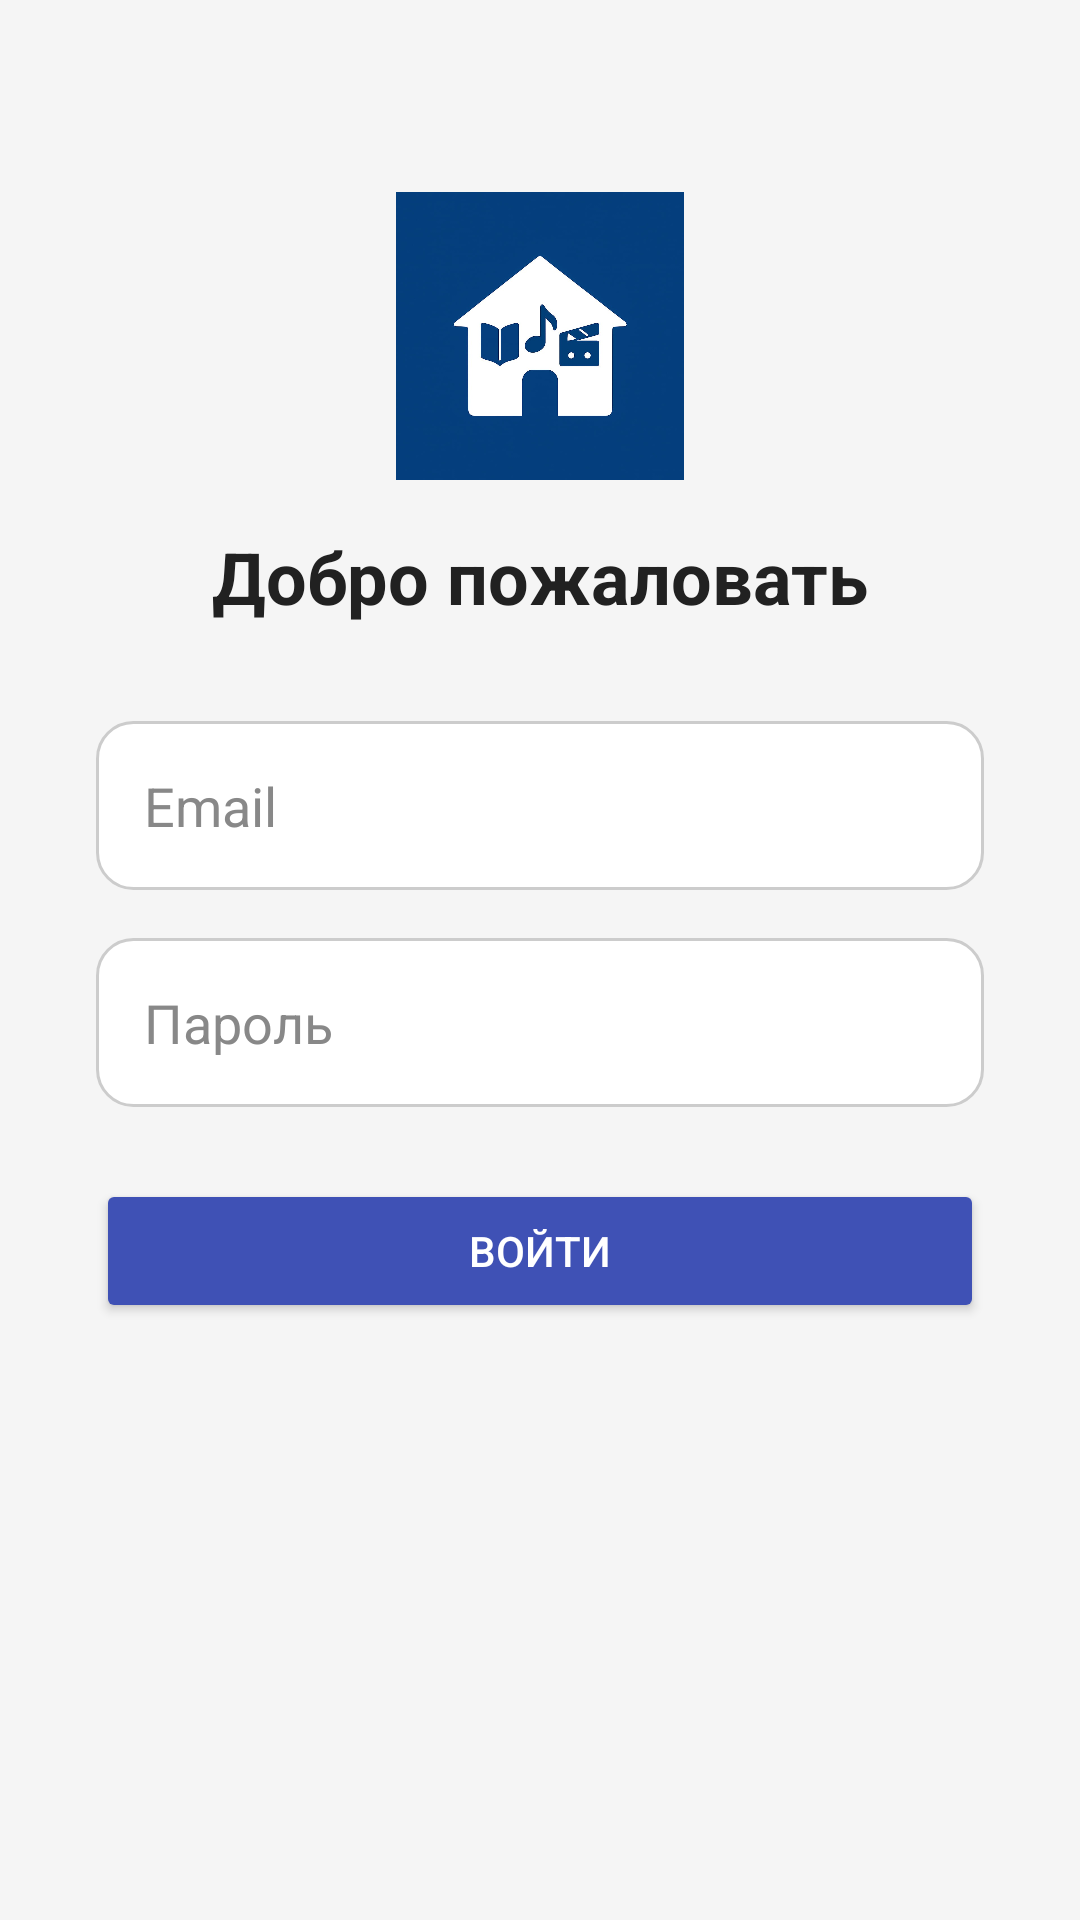

Android layout source for this screen:
<!-- AndroidManifest.xml: application theme Theme.HomeMediaLibrary -->
<!-- res/layout/activity_main.xml -->
<?xml version="1.0" encoding="utf-8"?>
<androidx.constraintlayout.widget.ConstraintLayout xmlns:android="http://schemas.android.com/apk/res/android"
    xmlns:app="http://schemas.android.com/apk/res-auto"
    xmlns:tools="http://schemas.android.com/tools"
    android:id="@+id/main"
    android:layout_width="match_parent"
    android:layout_height="match_parent"
    android:background="#F5F5F5"
    tools:context=".MainActivity">

    
    <ImageView
        android:id="@+id/login_icon"
        android:layout_width="96dp"
        android:layout_height="96dp"
        android:src="@drawable/home"
        android:contentDescription="Логотип"
        android:layout_marginTop="64dp"
        app:layout_constraintTop_toTopOf="parent"
        app:layout_constraintStart_toStartOf="parent"
        app:layout_constraintEnd_toEndOf="parent" />

    
    <TextView
        android:id="@+id/AUTHORIZATION_TITLE"
        android:layout_width="wrap_content"
        android:layout_height="wrap_content"
        android:text="Добро пожаловать"
        android:textSize="24sp"
        android:textStyle="bold"
        android:textColor="#212121"
        app:layout_constraintTop_toBottomOf="@id/login_icon"
        app:layout_constraintStart_toStartOf="parent"
        app:layout_constraintEnd_toEndOf="parent"
        android:layout_marginTop="16dp" />

    
    <EditText
        android:id="@+id/INPUT_EMAIL"
        android:layout_width="0dp"
        android:layout_height="wrap_content"
        android:hint="Email"
        android:inputType="textEmailAddress"
        android:background="@drawable/edit_text_background"
        android:padding="16dp"
        android:textColor="#000"
        android:textColorHint="#888"
        app:layout_constraintTop_toBottomOf="@id/AUTHORIZATION_TITLE"
        app:layout_constraintStart_toStartOf="parent"
        app:layout_constraintEnd_toEndOf="parent"
        android:layout_marginTop="32dp"
        android:layout_marginStart="32dp"
        android:layout_marginEnd="32dp" />

    
    <EditText
        android:id="@+id/INPUT_PASSWORD"
        android:layout_width="0dp"
        android:layout_height="wrap_content"
        android:hint="Пароль"
        android:inputType="textPassword"
        android:background="@drawable/edit_text_background"
        android:padding="16dp"
        android:textColor="#000"
        android:textColorHint="#888"
        app:layout_constraintTop_toBottomOf="@id/INPUT_EMAIL"
        app:layout_constraintStart_toStartOf="parent"
        app:layout_constraintEnd_toEndOf="parent"
        android:layout_marginTop="16dp"
        android:layout_marginStart="32dp"
        android:layout_marginEnd="32dp" />

    
    <Button
        android:id="@+id/AUTHORIZATION_BUTTON"
        android:layout_width="0dp"
        android:layout_height="wrap_content"
        android:text="Войти"
        android:backgroundTint="#3F51B5"
        android:textColor="#FFF"
        android:layout_marginTop="24dp"
        android:layout_marginStart="32dp"
        android:layout_marginEnd="32dp"
        app:cornerRadius="24dp"
        app:layout_constraintTop_toBottomOf="@id/INPUT_PASSWORD"
        app:layout_constraintStart_toStartOf="parent"
        app:layout_constraintEnd_toEndOf="parent" />

</androidx.constraintlayout.widget.ConstraintLayout>
<!-- resources referenced by this layout -->
<resources>
  <!-- drawable edit_text_background (drawable) -->
  <?xml version="1.0" encoding="utf-8"?>
  <shape xmlns:android="http://schemas.android.com/apk/res/android" android:shape="rectangle">
      <solid android:color="#FFFFFF"/>
      <corners android:radius="12dp"/>
      <stroke android:width="1dp" android:color="#CCCCCC"/>
  
  </shape>
  <!-- drawable home: jpg bitmap (drawable, 28615 bytes) -->
  <style name="Theme.HomeMediaLibrary" parent="Base.Theme.HomeMediaLibrary" />
  <style name="Base.Theme.HomeMediaLibrary" parent="Theme.Material3.DayNight.NoActionBar">
          
          
      </style>
</resources>
